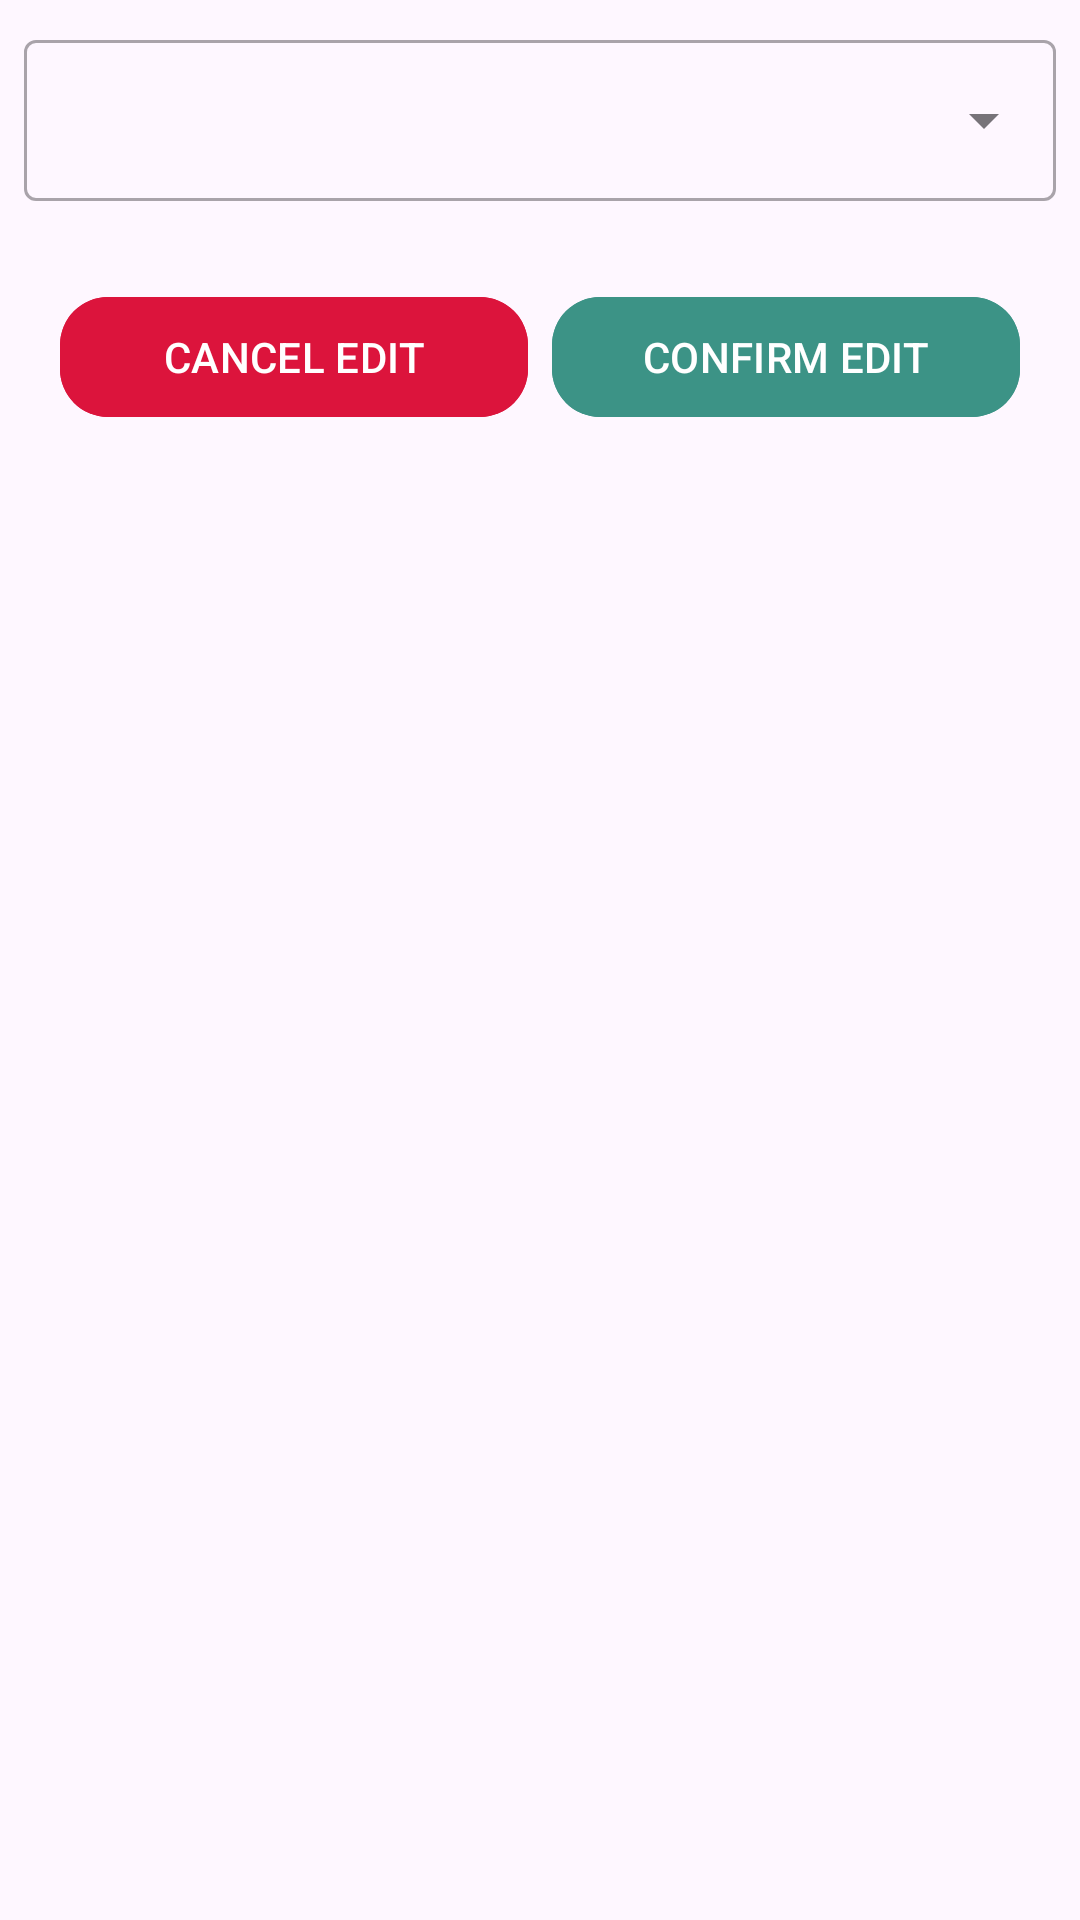

The Android layout XML behind this screen, and the referenced resources:
<!-- AndroidManifest.xml: application theme Theme.FadaMarketingApp -->
<!-- res/layout/edit_pharmacy_type_dialog.xml -->
<?xml version="1.0" encoding="utf-8"?>
<RelativeLayout xmlns:android="http://schemas.android.com/apk/res/android"
    android:layout_width="match_parent"
    android:layout_height="wrap_content"
    xmlns:tools="http://schemas.android.com/tools"
    xmlns:app="http://schemas.android.com/apk/res-auto">

    <com.google.android.material.textfield.TextInputLayout
        android:layout_width="match_parent"
        android:layout_height="wrap_content"
        tools:hint="@string/select_new_pharmacy_type"
        android:padding="@dimen/padding_mini"
        android:id="@+id/text_input_layout_edit_pharmacy_type"
        style="@style/Widget.MaterialComponents.TextInputLayout.OutlinedBox.Dense.ExposedDropdownMenu"
        android:layout_margin="@dimen/padding_mini">

        <com.google.android.material.textfield.MaterialAutoCompleteTextView
            android:layout_width="match_parent"
            android:layout_height="wrap_content"
            android:id="@+id/auto_complete_text_edit_pharmacy_type"
            android:inputType="none"
            android:padding="@dimen/margin_midi"/>


    </com.google.android.material.textfield.TextInputLayout>

    <LinearLayout
        android:layout_width="match_parent"
        android:layout_height="wrap_content"
        android:orientation="horizontal"
        android:weightSum="2"
        android:layout_margin="@dimen/margin_midi"
        android:layout_below="@id/text_input_layout_edit_pharmacy_type">

        <com.google.android.material.button.MaterialButton
            android:layout_width="0dp"
            android:layout_height="wrap_content"
            android:layout_weight="1"
            android:id="@+id/edit_pharmacy_type_cancel_button"
            android:layout_margin="@dimen/padding_mini"
            android:padding="@dimen/padding_mini"
            android:backgroundTint="@color/negative"
            android:text="@string/btn_cancel_edit"
            app:cornerRadius="@dimen/margin_midi"
            android:textAllCaps="true"/>


        <com.google.android.material.button.MaterialButton
            android:layout_width="0dp"
            android:layout_height="wrap_content"
            android:layout_weight="1"
            android:id="@+id/edit_pharmacy_type_confirm_button"
            android:layout_margin="@dimen/padding_mini"
            android:padding="@dimen/padding_mini"
            android:backgroundTint="@color/primary"
            android:text="@string/btn_confirm_edit"
            app:cornerRadius="@dimen/margin_midi"
            android:textAllCaps="true"/>


    </LinearLayout>


</RelativeLayout>
<!-- resources referenced by this layout -->
<resources>
  <color name="negative">#DC143C</color>
  <color name="primary">#3c9386</color>
  <dimen name="margin_midi">16dp</dimen>
  <dimen name="padding_mini">4dp</dimen>
  <string name="btn_cancel_edit">Cancel Edit</string>
  <string name="btn_confirm_edit">Confirm Edit</string>
  <string name="select_new_pharmacy_type">Select Pharmacy Type</string>
  <style name="Theme.FadaMarketingApp" parent="Base.Theme.FadaMarketingApp" />
  <style name="Base.Theme.FadaMarketingApp" parent="Theme.Material3.DayNight.NoActionBar">
          
          
      </style>
</resources>
